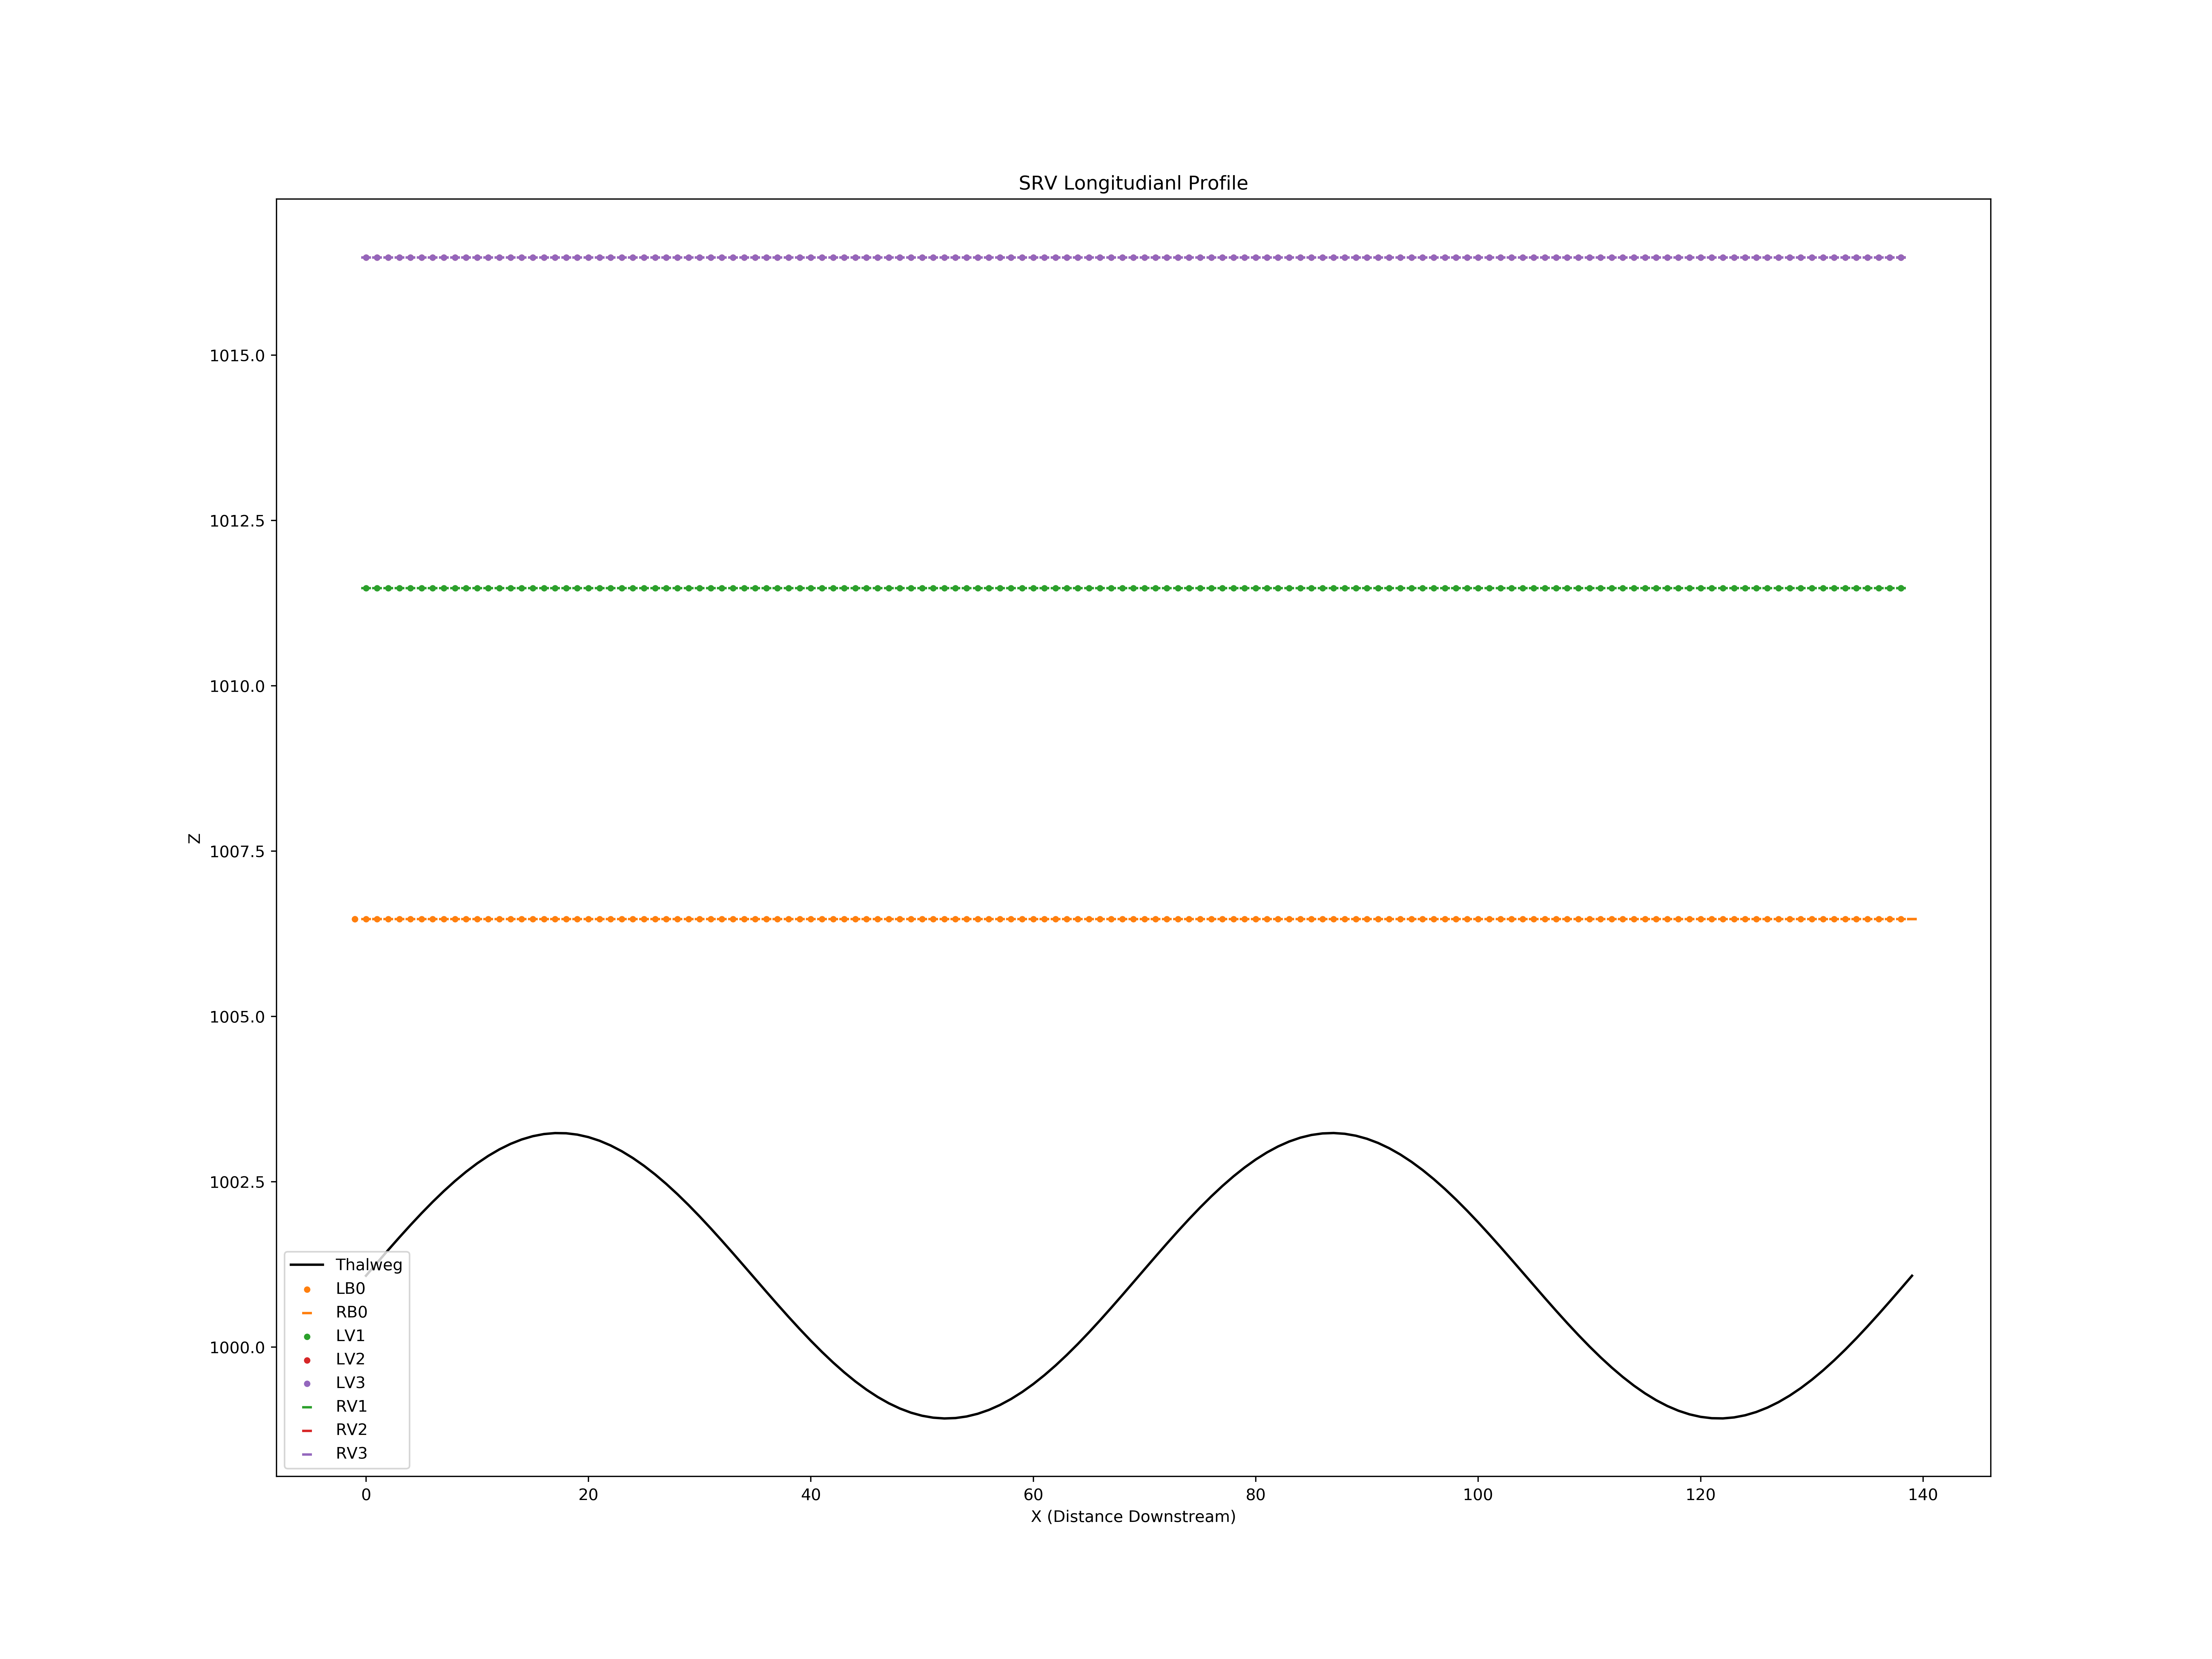

Data behind this chart, as committed beside it:
X, Z
0, 1001
1, 1001
2, 1001
3, 1002
4, 1002
5, 1002
6, 1002
7, 1002
8, 1003
9, 1003
10, 1003
11, 1003
12, 1003
13, 1003
14, 1003
15, 1003
16, 1003
17, 1003
18, 1003
19, 1003
20, 1003
21, 1003
22, 1003
23, 1003
24, 1003
25, 1003
26, 1003
27, 1002
28, 1002
29, 1002
30, 1002
31, 1002
32, 1002
33, 1001
34, 1001
35, 1001
36, 1001
37, 1001
38, 1000
39, 1000
40, 1000
41, 999.9
42, 999.8
43, 999.6
44, 999.5
45, 999.4
46, 999.2
47, 999.2
48, 999.1
49, 999
50, 999
51, 998.9
52, 998.9
53, 998.9
54, 999
55, 999
56, 999
57, 999.1
58, 999.2
59, 999.3
... 1,206 more rows
